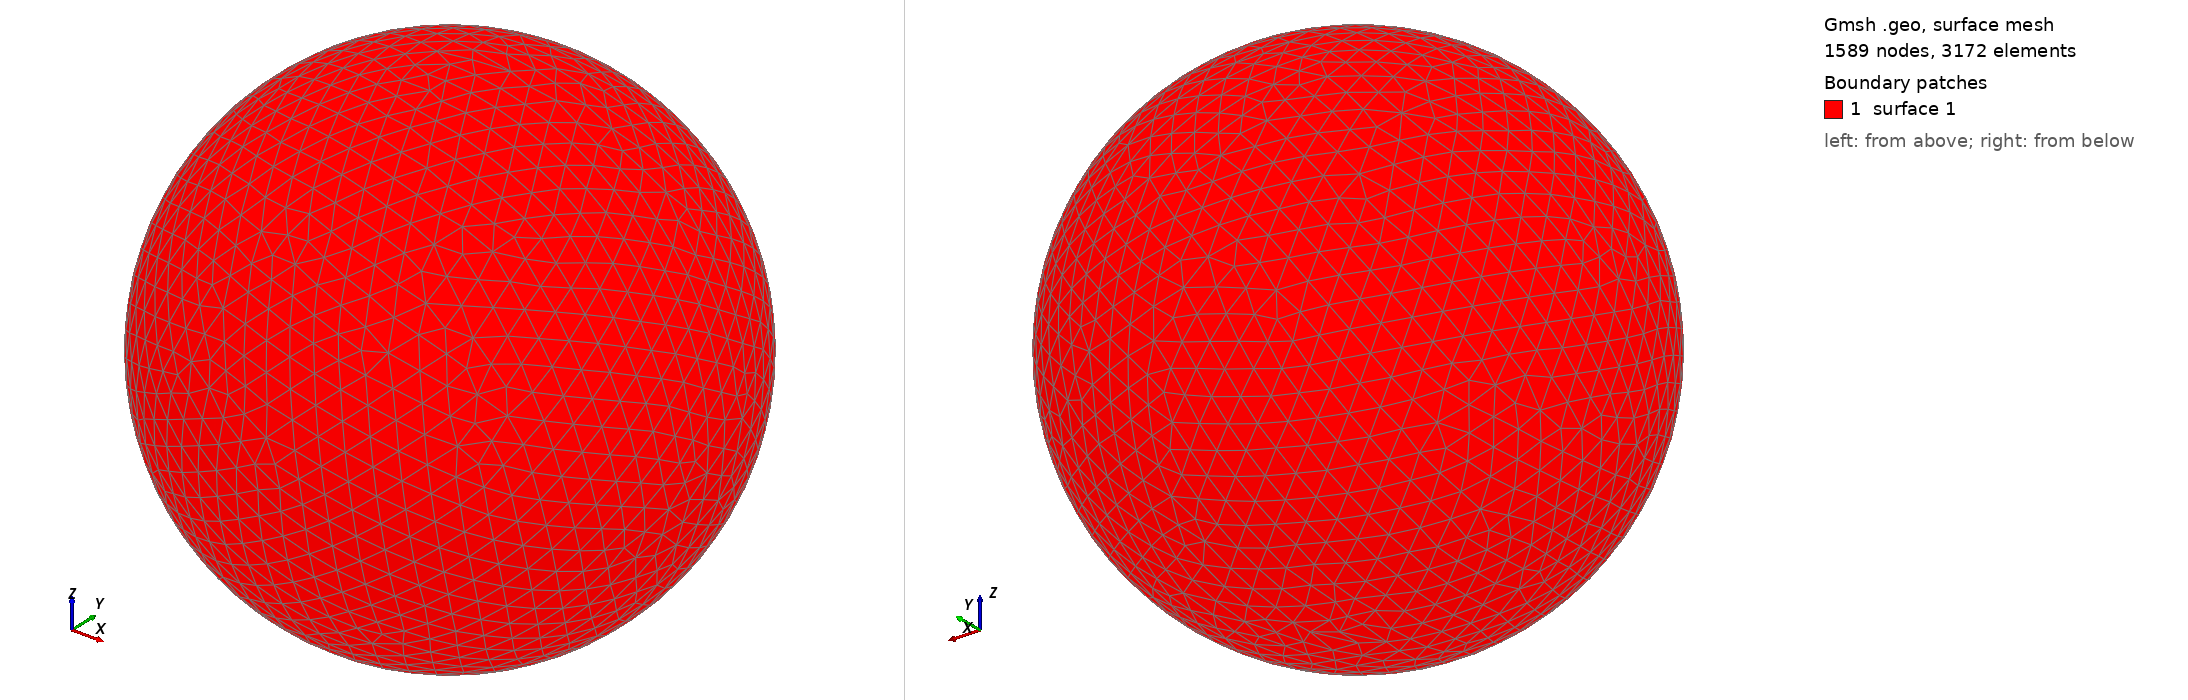

Gmsh geometry script, surface-meshed: 1589 nodes, 3172 surface elements. Boundary patches (legend numbers): 1 surface 1. Left view from above one corner, right view from below the opposite corner. The script declares no physical surfaces, so the legend lists its geometric surfaces. The drawing asked Gmsh for element sizes between 1% and 20% of the model's largest extent; the script's own settings can give other sizes.

=== shot0213.geo (drawn) ===
SetFactory("OpenCASCADE");
Point(1) = {0,0,0,0};
Sphere(1) = {0,0,0,0.00290800};
MeshSize{ PointsOf{ Surface{:}; } } = 0.000290800;
Mesh.ElementOrder=1;
Mesh.Format=39;
